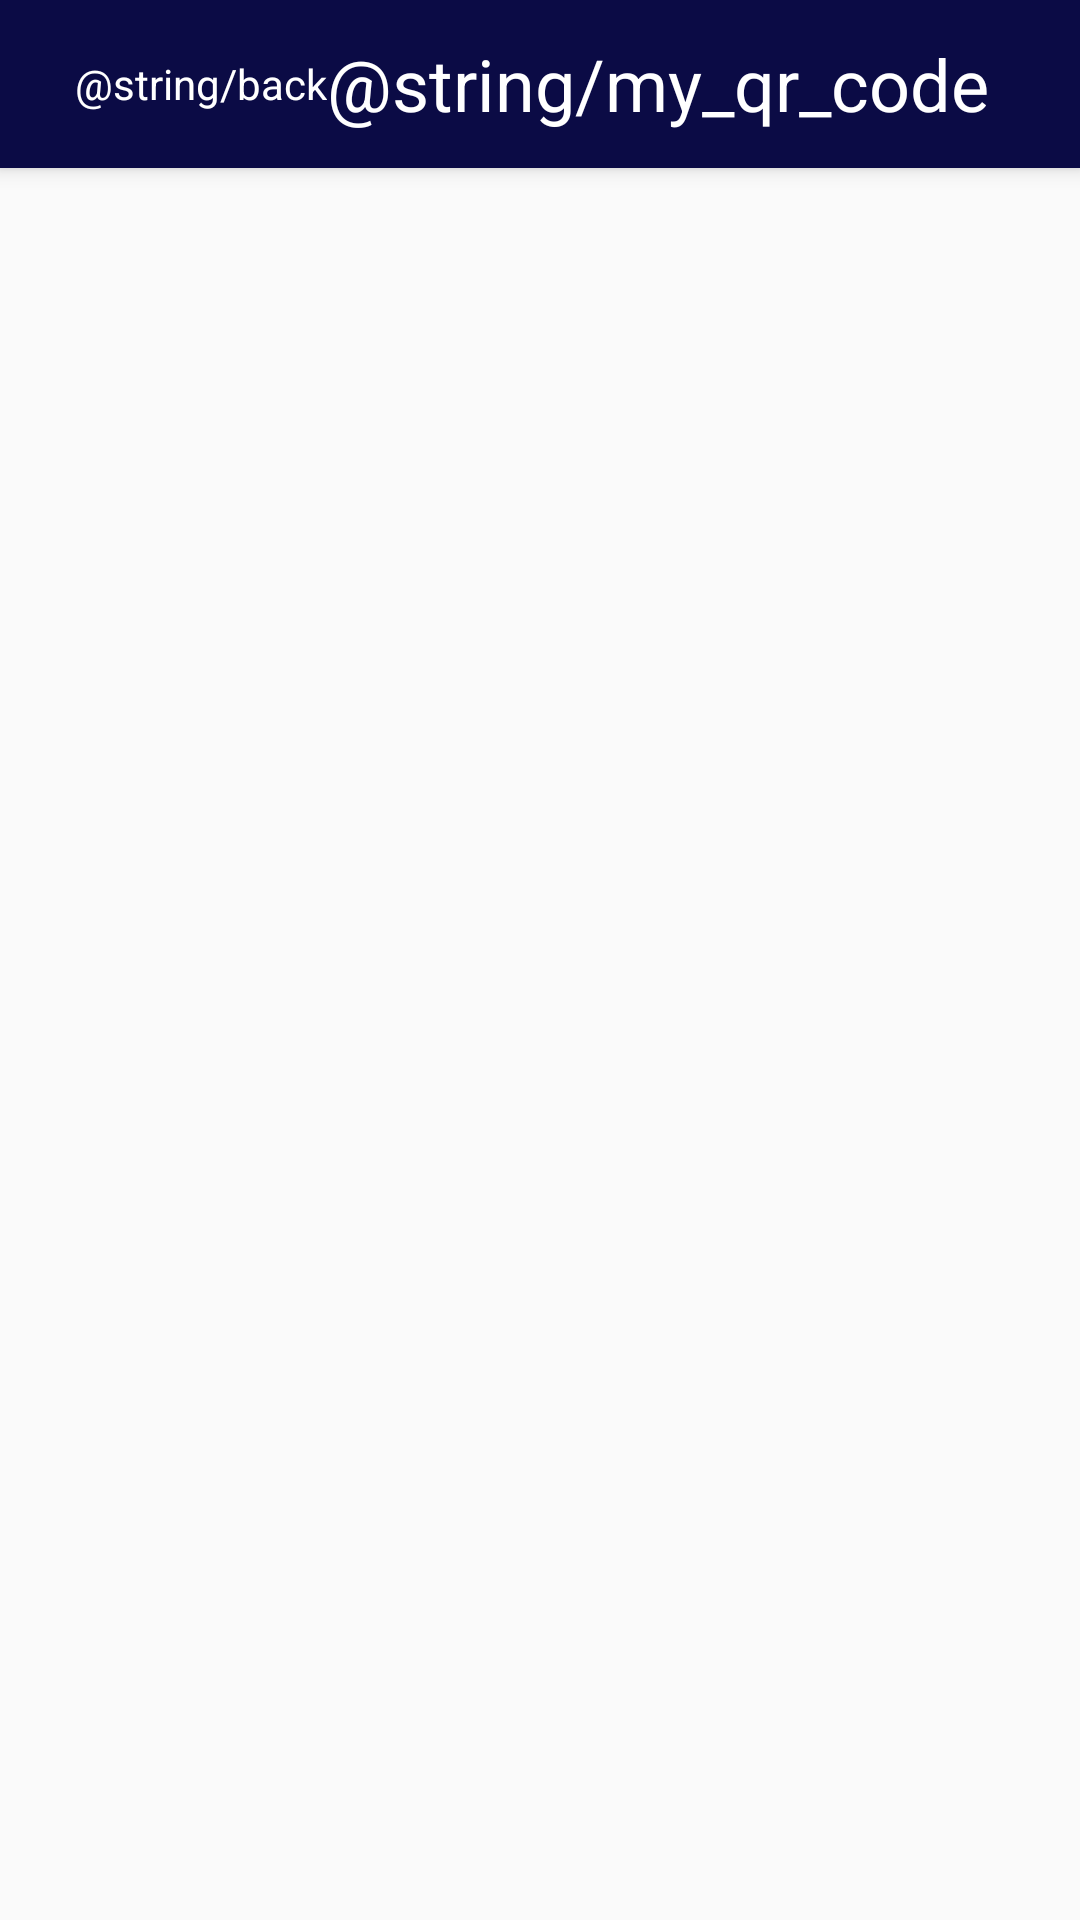

The Android layout XML behind this screen, and the referenced resources:
<!-- AndroidManifest.xml: application theme Theme.AppCompat.Light.NoActionBar -->
<!-- res/layout/activity_qrcode_invite_screen.xml -->
<?xml version="1.0" encoding="utf-8"?>
<androidx.constraintlayout.widget.ConstraintLayout xmlns:android="http://schemas.android.com/apk/res/android"
    xmlns:app="http://schemas.android.com/apk/res-auto"
    xmlns:tools="http://schemas.android.com/tools"
    android:id="@+id/qr_code_lyt"
    android:layout_width="match_parent"
    android:layout_height="match_parent"
    tools:context=".ui.QRCodeInviteScreen">

    
    <androidx.appcompat.widget.Toolbar
        android:id="@+id/my_toolbar"
        android:layout_width="match_parent"
        android:layout_height="?attr/actionBarSize"
        android:background="@color/navy_blue"
        android:elevation="4dp"
        android:theme="@style/ThemeOverlay.AppCompat.ActionBar"
        app:popupTheme="@style/ThemeOverlay.AppCompat.Light"
        app:title=" "
        tools:ignore="MissingConstraints">

        <TextView
            android:id="@+id/btn_back"
            android:layout_width="wrap_content"
            android:layout_height="wrap_content"
            android:gravity="left"
            android:text="@string/back"
            android:textColor="@color/white" />

        <TextView
            android:id="@+id/lbl_title"
            android:layout_width="wrap_content"
            android:layout_height="wrap_content"
            android:layout_gravity="center"
            android:text="@string/my_qr_code"
            android:textColor="@color/white"
            android:textSize="24sp" />

    </androidx.appcompat.widget.Toolbar>


    <ImageView
        android:id="@+id/qrCode"
        android:layout_width="250dp"
        android:layout_height="250dp"
        android:layout_margin="25dp"
        android:padding="20dp"
        app:layout_constraintBottom_toBottomOf="parent"
        app:layout_constraintLeft_toLeftOf="parent"
        app:layout_constraintRight_toRightOf="parent"
        app:layout_constraintTop_toTopOf="parent" />

</androidx.constraintlayout.widget.ConstraintLayout>
<!-- resources referenced by this layout -->
<resources>
  <color name="navy_blue">#0B0B45</color>
  <color name="white">#FFFFFFFF</color>
</resources>
